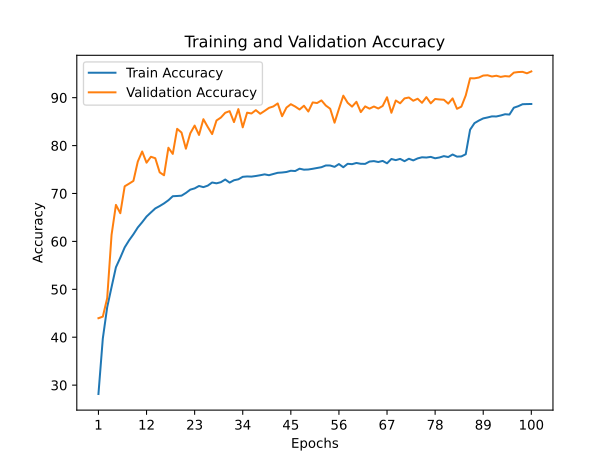

Source data for this figure (header and first rows):
train_accuracy; train_loss; valid_accuracy; valid_loss
28,1525; 1,9407; 43,9700; 1,5770
39,7325; 1,6661; 44,3000; 1,7218
46,2600; 1,5009; 48,1500; 1,7884
50,4675; 1,3962; 61,3800; 1,1833
54,6075; 1,2913; 67,6200; 1,0031
56,6025; 1,2327; 65,8800; 1,1255
58,7475; 1,1664; 71,5000; 0,8478
60,2175; 1,1308; 72,0500; 0,8871
61,4900; 1,0943; 72,6300; 0,8717
62,9125; 1,0520; 76,6700; 0,7145
64,0050; 1,0249; 78,7700; 0,6672
65,1875; 0,9945; 76,4300; 0,7751
66,0475; 0,9739; 77,6700; 0,7309
66,8850; 0,9508; 77,3600; 0,7648
67,3775; 0,9371; 74,4200; 0,8339
67,9325; 0,9155; 73,8000; 0,8201
68,5900; 0,8970; 79,5500; 0,6700
69,4325; 0,8826; 78,2600; 0,7148
69,4800; 0,8744; 83,5000; 0,4982
69,5475; 0,8657; 82,7200; 0,5493
70,1175; 0,8533; 79,3500; 0,6622
70,8025; 0,8444; 82,5600; 0,5604
71,0675; 0,8320; 84,1800; 0,4974
71,5725; 0,8180; 82,2200; 0,6058
71,3275; 0,8226; 85,5100; 0,4528
71,6400; 0,8097; 83,8900; 0,4876
72,2975; 0,8007; 82,4000; 0,6187
72,1250; 0,7984; 85,2400; 0,4613
72,3575; 0,7878; 85,8500; 0,4397
72,9200; 0,7775; 86,8500; 0,4124
72,2700; 0,7873; 87,1900; 0,3806
72,7675; 0,7770; 84,9000; 0,4770
72,9625; 0,7711; 87,6200; 0,3738
73,4825; 0,7660; 83,8100; 0,4893
73,5575; 0,7599; 86,8700; 0,3861
73,5275; 0,7608; 86,7000; 0,4124
73,6525; 0,7514; 87,4000; 0,3877
73,8125; 0,7527; 86,6400; 0,3982
73,9950; 0,7509; 87,2400; 0,3828
73,8175; 0,7451; 87,8700; 0,3700
74,0725; 0,7448; 88,1700; 0,3644
74,3200; 0,7406; 88,8000; 0,3371
74,3825; 0,7388; 86,1300; 0,4190
74,4925; 0,7338; 87,9300; 0,3608
74,7475; 0,7269; 88,6400; 0,3301
74,6900; 0,7283; 88,1500; 0,3455
75,1775; 0,7191; 87,5300; 0,3783
74,9725; 0,7187; 88,3200; 0,3333
75,0100; 0,7163; 87,1100; 0,3838
75,1575; 0,7116; 89,0100; 0,3225
75,3250; 0,7086; 88,8800; 0,3233
75,4900; 0,7029; 89,4300; 0,3146
75,8500; 0,6943; 88,3600; 0,3414
75,8425; 0,6949; 87,6900; 0,3710
75,5600; 0,6974; 84,7800; 0,4675
76,1425; 0,6884; 87,6600; 0,3733
75,4800; 0,6973; 90,4200; 0,2790
76,2000; 0,6880; 88,9300; 0,3273
76,1200; 0,6897; 88,1300; 0,3609
76,3725; 0,6821; 89,1400; 0,3258
... 40 more rows
